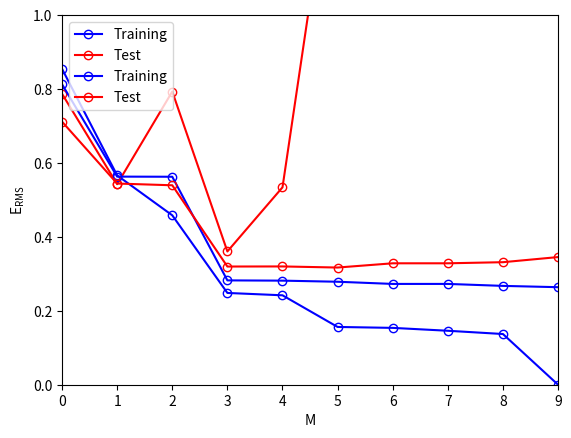

Write the Python code that produced this figure.
import numpy as np
import matplotlib.pyplot as plt

ns = [10, 100]

np.random.seed(23)

for n in ns:

  nTrain = n
  Xtrain = np.random.uniform(0,1,nTrain)

  tTrain = np.sin(2*np.pi*Xtrain) + np.random.normal(0,0.3,nTrain)

  # plt.show()

  nTest = 100
  Xtest = np.random.uniform(0,1,nTest)
  tTest = np.sin(2*np.pi*Xtest) + np.random.normal(0,0.3,nTest)
  # plt.show()

  trainError = []
  testError = []

  for k in range(0, 10):
    # plt.scatter(Xtrain, tTrain)
    # plt.scatter(Xtest, tTest, c='red')
    M = k
    phiTrain = np.ones((nTrain, M+1))

    for i in range(nTrain):
      for j in range(0,M):
        phiTrain[i, j] = Xtrain[i]**(M-j)

    w = np.linalg.pinv(phiTrain).dot(tTrain)

    x0 = np.linspace(0,1)

    y = 0
    m = M
    for i in range(len(w)):
        y+= w[i]*x0**m
        m = m-1


    # plt.plot(x0,y)
    # plt.show()

    phiTest = np.ones((nTest, M+1))

    for i in range(nTest):
      for j in range(0,M):
        phiTest[i, j] = Xtest[i]**(M-j)

    # print(phiTest)

    trainError.append(np.sqrt((np.linalg.norm(phiTrain.dot(w) - tTrain, ord =2)**2)/nTrain))
    testError.append(np.sqrt((np.linalg.norm(phiTest.dot(w) - tTest, ord =2)**2)/nTest))

  # print(trainError)
  # print(testError)

  xError = np.linspace(0,9,10)
  plt.plot(xError, trainError, fillstyle='none', marker='o', c='blue', label='Training')
  plt.plot(xError, testError, fillstyle='none', marker='o', c='red', label='Test')
  plt.xlim(0,9)
  plt.ylim(0,1)
  plt.xlabel("M")
  plt.ylabel("$\mathregular{E_{RMS}}$")
  plt.legend(loc='upper left')
  plt.show()

# ########################################################################